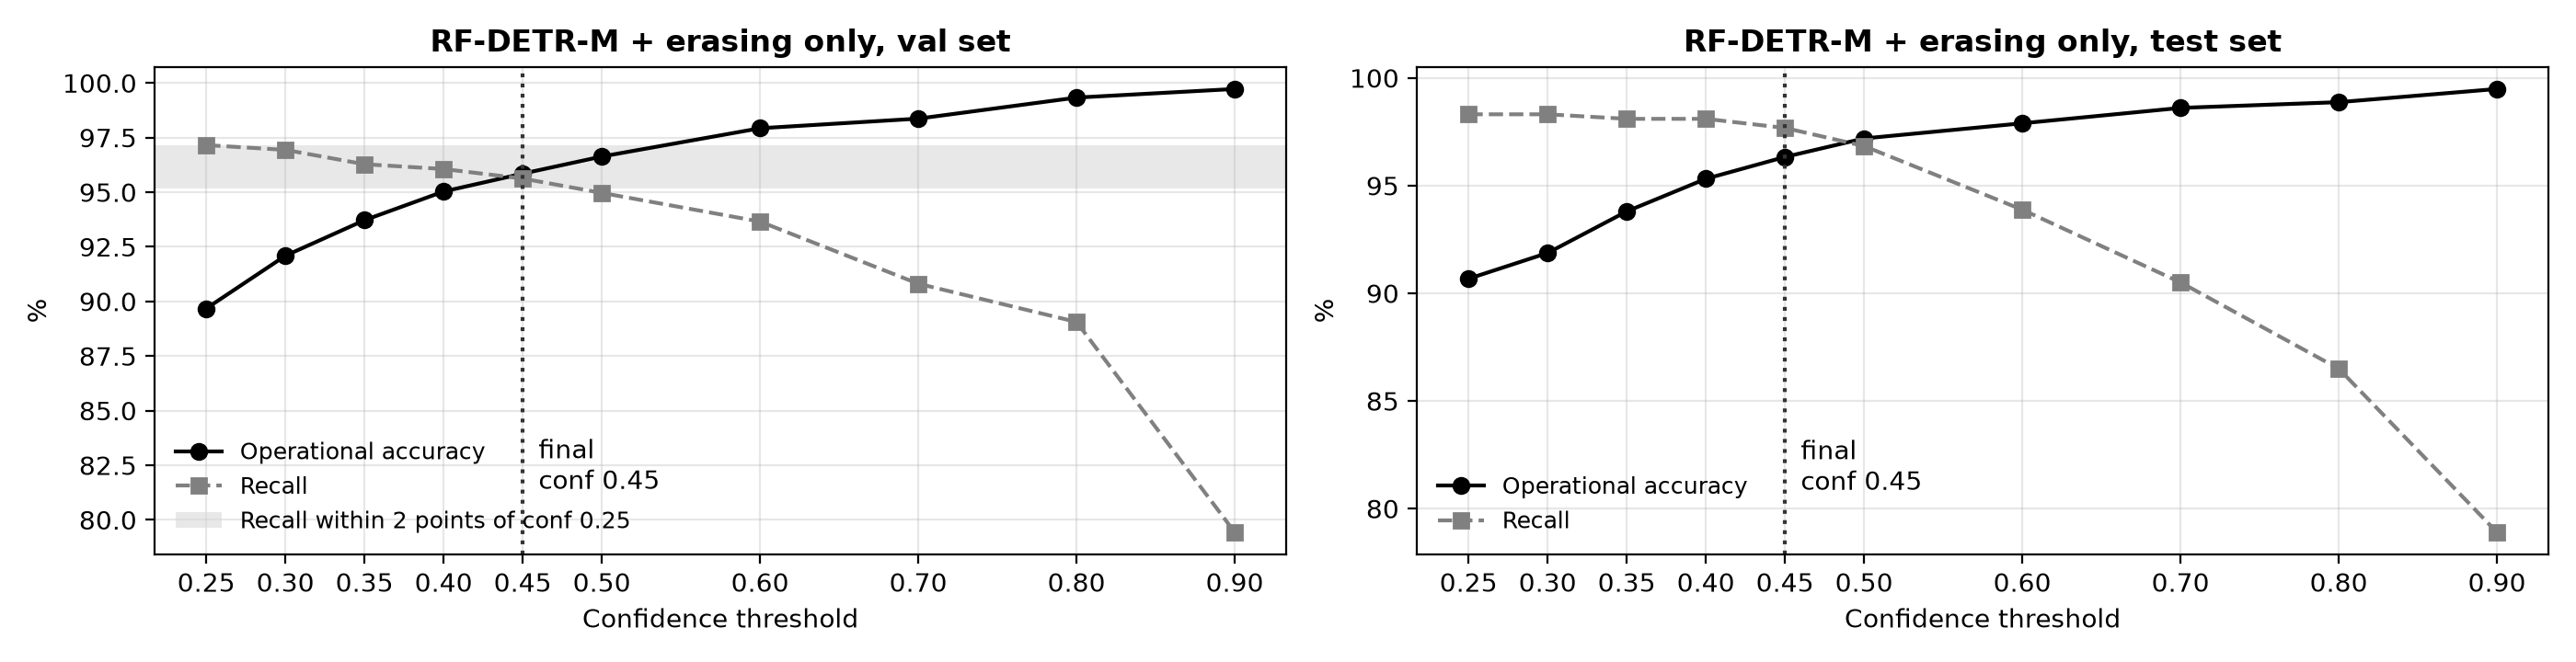

Values plotted in this chart, from the file beside it:
Split, Conf, Correct, Wrong, FP, Missed, Recall, Op. acc. (pooled), Op. acc. (mean), Pure acc. (pooled), mAP50, mAP50-95
test, 0.25, 466, 1, 57, 7, 0.9831, 0.8893, 0.9068, 0.9979, 0.9757, 0.8833
test, 0.3, 466, 1, 47, 7, 0.9831, 0.9066, 0.9187, 0.9979, 0.9757, 0.8828
test, 0.35, 465, 1, 35, 8, 0.981, 0.9281, 0.938, 0.9979, 0.9732, 0.8794
test, 0.4, 465, 1, 26, 8, 0.981, 0.9451, 0.9532, 0.9979, 0.9732, 0.8788
test, 0.45, 463, 1, 19, 10, 0.9768, 0.9586, 0.9633, 0.9978, 0.9707, 0.877
test, 0.5, 459, 1, 14, 14, 0.9684, 0.9684, 0.9719, 0.9978, 0.9628, 0.872
test, 0.6, 445, 1, 9, 28, 0.9388, 0.978, 0.9789, 0.9978, 0.9342, 0.8546
test, 0.7, 429, 1, 5, 44, 0.9051, 0.9862, 0.9861, 0.9977, 0.9021, 0.8293
test, 0.8, 410, 1, 4, 63, 0.865, 0.988, 0.9888, 0.9976, 0.8659, 0.8035
test, 0.9, 374, 1, 1, 99, 0.789, 0.9947, 0.9949, 0.9973, 0.7945, 0.7465
val, 0.25, 444, 0, 58, 13, 0.9716, 0.8845, 0.8967, 1.0, 0.9641, 0.8796
val, 0.3, 443, 0, 44, 14, 0.9694, 0.9097, 0.9209, 1.0, 0.963, 0.8783
val, 0.35, 440, 1, 32, 16, 0.9628, 0.9302, 0.9372, 0.9977, 0.9592, 0.8747
val, 0.4, 439, 1, 24, 17, 0.9606, 0.9461, 0.9503, 0.9977, 0.9566, 0.8717
val, 0.45, 437, 2, 19, 18, 0.9562, 0.9541, 0.9585, 0.9954, 0.9539, 0.8689
val, 0.5, 434, 2, 15, 21, 0.9497, 0.9623, 0.9663, 0.9954, 0.947, 0.8652
val, 0.6, 428, 2, 7, 27, 0.9365, 0.9794, 0.9793, 0.9953, 0.9333, 0.8579
val, 0.7, 415, 1, 6, 41, 0.9081, 0.9834, 0.9837, 0.9976, 0.9084, 0.8375
val, 0.8, 407, 1, 2, 49, 0.8906, 0.9927, 0.9933, 0.9975, 0.8904, 0.8222
val, 0.9, 363, 0, 1, 94, 0.7943, 0.9973, 0.9973, 1.0, 0.7959, 0.7447
